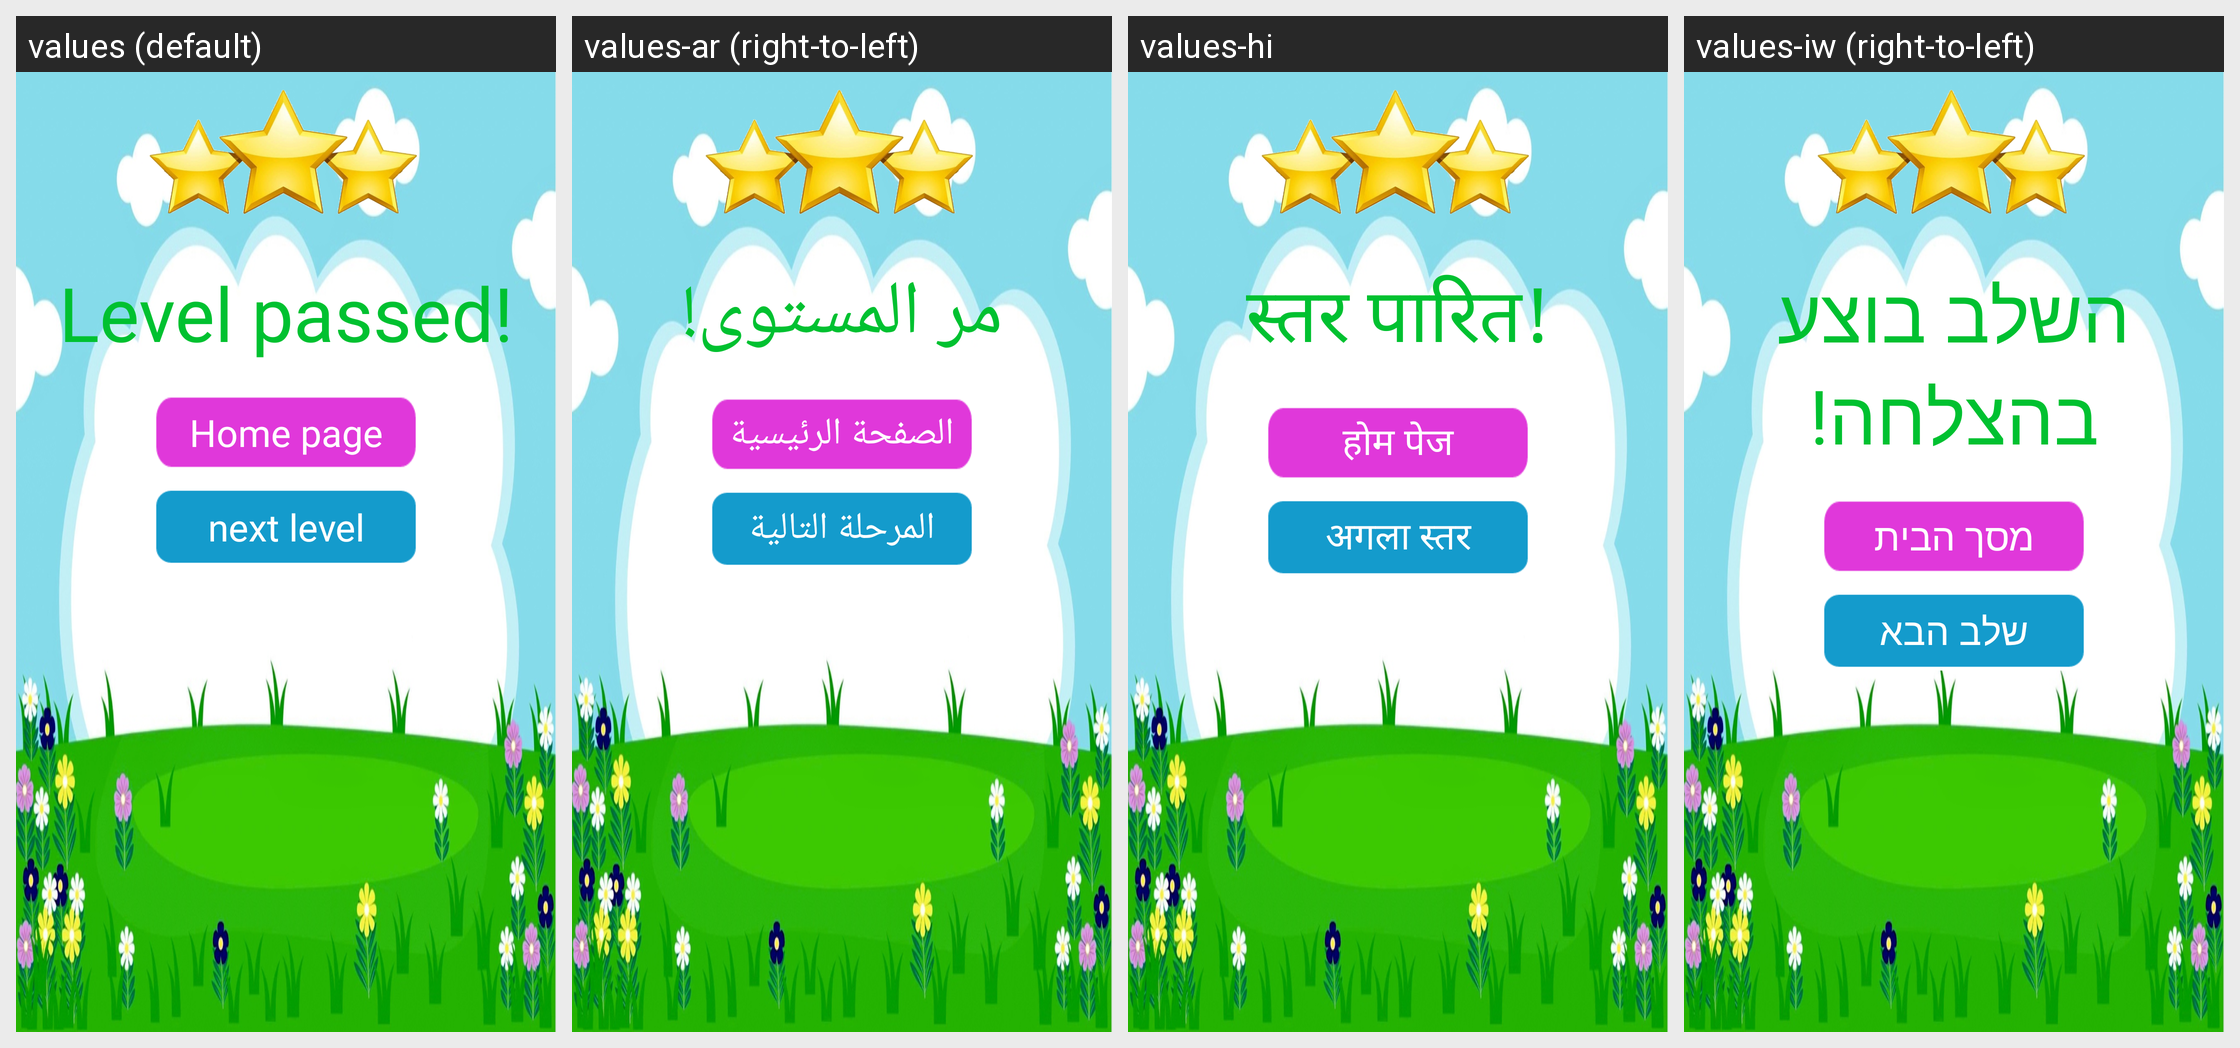

This grid shows one Android layout under several languages. Give, for every string resource on the screen, its name, the default text and each shown locale's text.
Android screen res/layout/activity_end_level.xml rendered under 4 locales, left to right: values (default), values-ar (right-to-left), values-hi, values-iw (right-to-left). Device: Nexus 5 (rendered at 1080×1920; each locale shown at half size, 540×960, under a caption strip naming it); theme AppTheme.
Other locales in the repository, not shown: values-es, values-fr, values-tr.
Strings drawn on this screen, with the default value and each locale's value (text and hints the layout hard-codes, and strings that could not be matched under every locale, appear in the picture but are not listed):

levelpassed
  values: Level passed!
  values-ar: مر المستوى!
  values-hi: स्तर पारित!
  values-iw: השלב בוצע בהצלחה!

homepage
  values: Home page
  values-ar: الصفحة الرئيسية
  values-hi: होम पेज
  values-iw: מסך הבית

nextlevel
  values: next level
  values-ar: المرحلة التالية
  values-hi: अगला स्तर
  values-iw: שלב הבא
